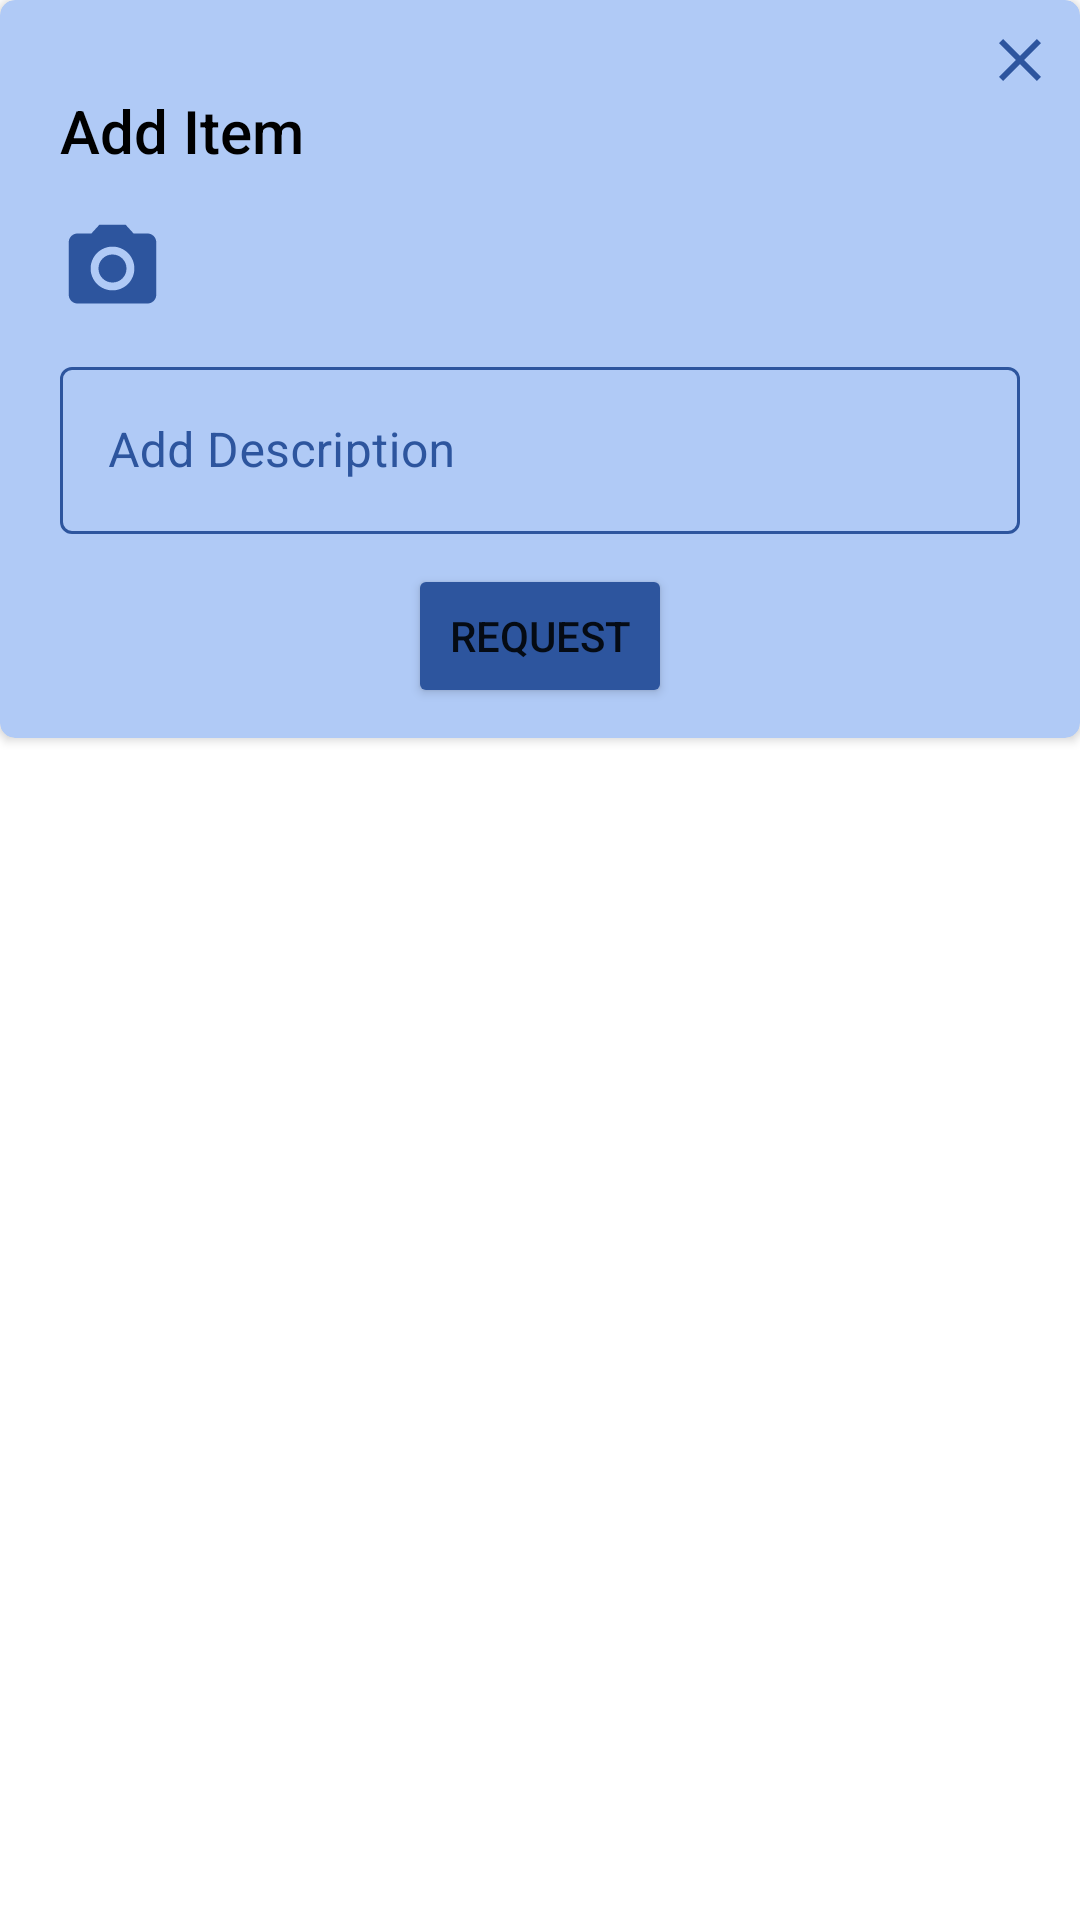

Here is an Android app screen rendered from its layout file. Give the layout XML and the strings, colors and styles it references.
<!-- AndroidManifest.xml: application theme Theme.SMate -->
<!-- res/layout/popup_feed_input.xml -->
<?xml version="1.0" encoding="utf-8"?>
<LinearLayout xmlns:android="http://schemas.android.com/apk/res/android"
    xmlns:tools="http://schemas.android.com/tools"
    android:layout_width="match_parent"
    android:layout_height="wrap_content"
    xmlns:app="http://schemas.android.com/apk/res-auto"
    android:orientation="vertical">
    <androidx.cardview.widget.CardView
        android:layout_width="match_parent"
        android:layout_height="wrap_content"
        app:cardCornerRadius="5dp"
        android:backgroundTint="#B0CAF6">
        <LinearLayout
            android:layout_width="match_parent"
            android:layout_height="match_parent"
            android:layout_margin="10dp"
            android:orientation="vertical">




            <ImageButton
                android:id="@+id/btnClose"
                android:layout_width="20dp"
                android:layout_height="20dp"
                android:backgroundTint="#002D559E"
                android:layout_gravity="right"
                android:src="@drawable/ic_baseline_close_24"
                app:layout_constraintBottom_toBottomOf="parent"
                app:layout_constraintEnd_toEndOf="parent"
                app:layout_constraintTop_toTopOf="parent"
                tools:ignore="SpeakableTextPresentCheck,SpeakableTextPresentCheck,TouchTargetSizeCheck" />

                <TextView
                    android:id="@+id/textView4"
                    android:layout_width="wrap_content"
                    android:layout_height="wrap_content"
                    android:fontFamily="sans-serif-medium"
                    android:text="Add Item"
                    android:textColor="@color/black"
                    android:layout_marginLeft="10dp"
                    android:textSize="20dp"
                    app:layout_constraintBottom_toBottomOf="parent"
                    app:layout_constraintStart_toStartOf="parent"
                    app:layout_constraintTop_toTopOf="parent"
                    app:layout_constraintVertical_bias="0.0" />



            <ImageView
                android:layout_width="35dp"
                android:id="@+id/btnAddImage"
                android:layout_height="35dp"
                android:layout_marginLeft="10dp"
                android:layout_marginTop="15dp"
                android:src="@drawable/ic_baseline_photo_camera_24"/>

            <com.smarteist.autoimageslider.SliderView
                android:id="@+id/etSlider"
                android:layout_width="match_parent"
                android:visibility="gone"
                android:layout_height="200dp"
                app:sliderAnimationDuration="600"
                app:sliderAutoCycleDirection="back_and_forth"
                app:sliderAutoCycleEnabled="true"
                app:sliderIndicatorAnimationDuration="600"
                app:sliderIndicatorGravity="center_horizontal|bottom"
                app:sliderIndicatorMargin="15dp"
                app:sliderIndicatorOrientation="horizontal"
                app:sliderIndicatorPadding="3dp"
                app:sliderIndicatorRadius="2dp"
                app:sliderIndicatorSelectedColor="#5A5A5A"
                app:sliderIndicatorUnselectedColor="#FFF"
                app:sliderScrollTimeInSec="1"
                app:sliderStartAutoCycle="true" />
            <com.google.android.material.textfield.TextInputLayout
                android:layout_width="match_parent"
                android:layout_height="wrap_content"
                android:layout_marginRight="10dp"
                android:layout_marginLeft="10dp"
                android:layout_marginTop="10dp"
                app:hintTextColor="@color/themeDark"
                android:textColorHint="@color/themeDark"
                app:boxStrokeColor="#2D559E"
                style="@style/Widget.MaterialComponents.TextInputLayout.OutlinedBox"
                android:hint="Add Description">
                <com.google.android.material.textfield.TextInputEditText
                    android:layout_width="match_parent"
                    android:layout_height="wrap_content"
                    android:id="@+id/etDesc"/>
            </com.google.android.material.textfield.TextInputLayout>

            <Button
                android:id="@+id/btnRequest"
                android:layout_width="wrap_content"
                android:layout_height="wrap_content"
                android:layout_gravity="center"
                android:backgroundTint="@color/themeDark"
                android:layout_marginTop="10dp"
                android:drawableLeft="@drawable/ic_baseline_check_circle_outline_24"
                android:text="Request" />
        </LinearLayout>
    </androidx.cardview.widget.CardView>

</LinearLayout>
<!-- resources referenced by this layout -->
<resources>
  <color name="black">#FF000000</color>
  <color name="themeDark">#2D559E</color>
  <!-- drawable ic_baseline_close_24 (drawable) -->
  <vector android:height="24dp" android:tint="@color/themeDark"
      android:viewportHeight="24" android:viewportWidth="24"
      android:width="24dp" xmlns:android="http://schemas.android.com/apk/res/android">
      <path android:fillColor="@android:color/white" android:pathData="M19,6.41L17.59,5 12,10.59 6.41,5 5,6.41 10.59,12 5,17.59 6.41,19 12,13.41 17.59,19 19,17.59 13.41,12z"/>
  </vector>
  <!-- drawable ic_baseline_photo_camera_24 (drawable) -->
  <vector android:height="24dp" android:tint="@color/themeDark"
      android:viewportHeight="24" android:viewportWidth="24"
      android:width="24dp" xmlns:android="http://schemas.android.com/apk/res/android">
      <path android:fillColor="@android:color/white" android:pathData="M12,12m-3.2,0a3.2,3.2 0,1 1,6.4 0a3.2,3.2 0,1 1,-6.4 0"/>
      <path android:fillColor="@android:color/white" android:pathData="M9,2L7.17,4L4,4c-1.1,0 -2,0.9 -2,2v12c0,1.1 0.9,2 2,2h16c1.1,0 2,-0.9 2,-2L22,6c0,-1.1 -0.9,-2 -2,-2h-3.17L15,2L9,2zM12,17c-2.76,0 -5,-2.24 -5,-5s2.24,-5 5,-5 5,2.24 5,5 -2.24,5 -5,5z"/>
  </vector>
  <style name="Theme.SMate" parent="Theme.MaterialComponents.Light.NoActionBar">
          
          <item name="colorPrimary">@color/theme</item>
          <item name="colorPrimaryVariant">@color/themeDark</item>
          <item name="colorOnPrimary">@color/white</item>
          
          <item name="colorSecondary">@color/theme</item>
          <item name="colorSecondaryVariant">@color/themeDark</item>
          <item name="colorOnSecondary">@color/black</item>
          
          <item name="android:statusBarColor" tools:targetApi="l">?attr/colorPrimaryVariant</item>
          <item name="otpViewStyle">@style/OtpWidget.OtpView</item>
          
      </style>
  <color name="theme">#507FD3</color>
  <color name="white">#FFFFFFFF</color>
</resources>
